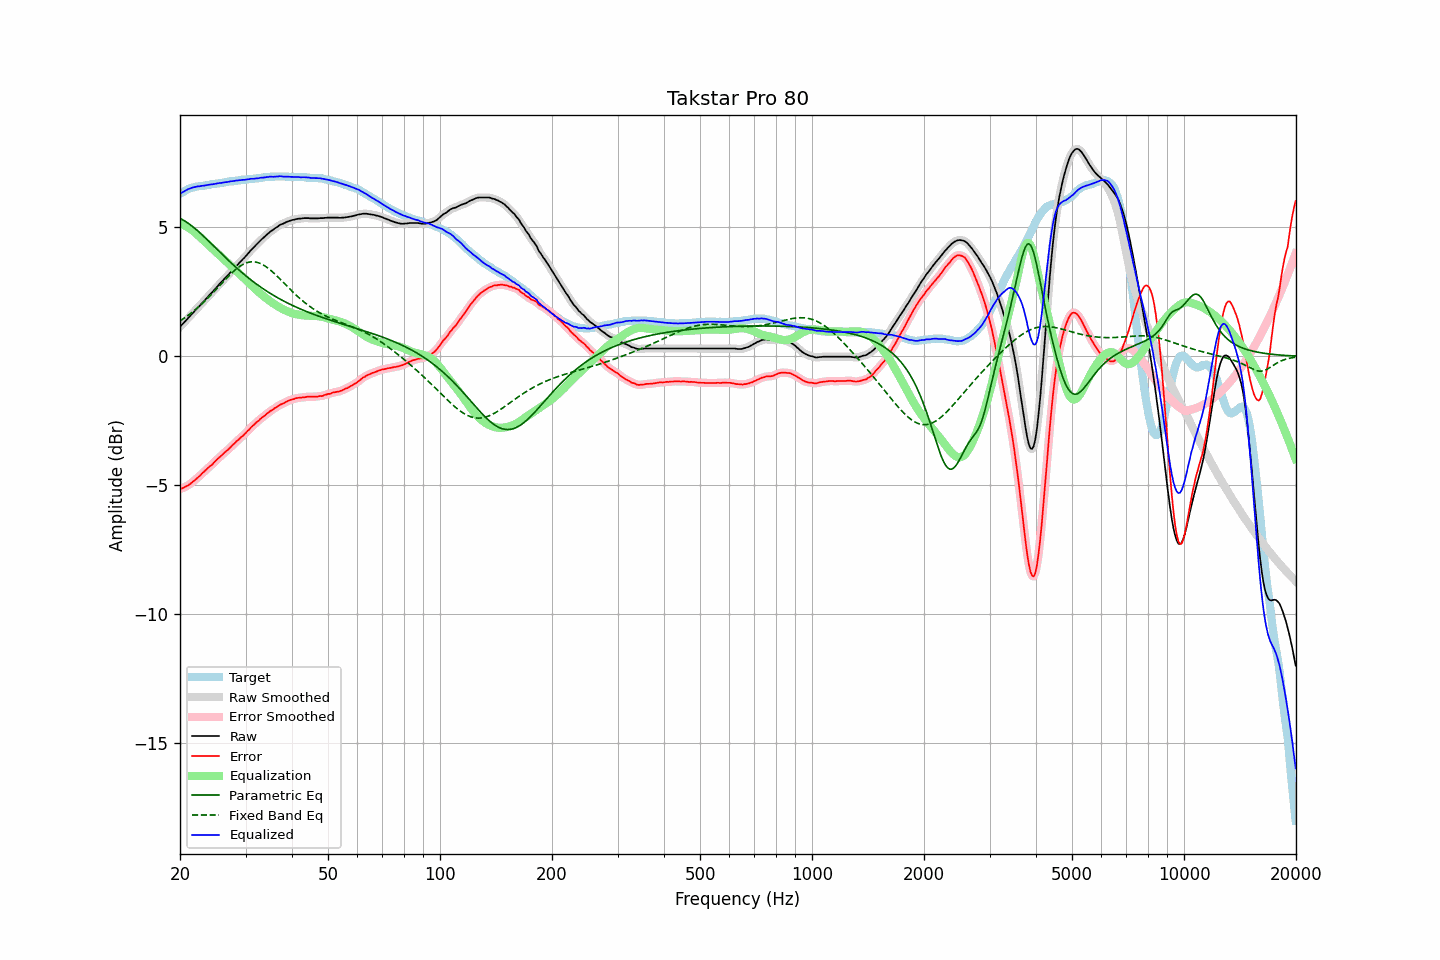

The table this chart was drawn from, first rows:
frequency, raw, error, smoothed, error_smoothed, equalization, parametric_eq, fixed_band_eq, equalized_raw, equalized_smoothed, target
20.00, 1.14, -5.16, 1.14, -5.16, 5.16, 5.35, 1.37, 6.30, 6.30, 6.30
20.20, 1.21, -5.13, 1.21, -5.13, 5.13, 5.32, 1.41, 6.35, 6.34, 6.34
20.40, 1.27, -5.11, 1.28, -5.10, 5.10, 5.29, 1.45, 6.38, 6.38, 6.38
20.61, 1.34, -5.07, 1.34, -5.07, 5.07, 5.25, 1.50, 6.42, 6.42, 6.41
20.81, 1.41, -5.04, 1.41, -5.04, 5.04, 5.21, 1.54, 6.45, 6.45, 6.45
21.02, 1.48, -5.01, 1.48, -5.01, 5.00, 5.17, 1.59, 6.48, 6.48, 6.49
21.23, 1.54, -4.97, 1.55, -4.97, 4.96, 5.12, 1.63, 6.50, 6.51, 6.51
21.44, 1.61, -4.92, 1.61, -4.92, 4.92, 5.08, 1.68, 6.53, 6.53, 6.53
21.66, 1.68, -4.87, 1.68, -4.87, 4.87, 5.03, 1.73, 6.55, 6.55, 6.55
21.87, 1.74, -4.82, 1.75, -4.82, 4.82, 4.98, 1.78, 6.56, 6.57, 6.56
22.09, 1.81, -4.77, 1.81, -4.77, 4.77, 4.92, 1.83, 6.58, 6.58, 6.58
22.31, 1.88, -4.71, 1.88, -4.71, 4.71, 4.87, 1.89, 6.59, 6.59, 6.59
22.54, 1.94, -4.66, 1.95, -4.65, 4.65, 4.81, 1.94, 6.60, 6.60, 6.60
22.76, 2.01, -4.60, 2.01, -4.60, 4.59, 4.76, 2.00, 6.61, 6.61, 6.61
22.99, 2.08, -4.53, 2.08, -4.54, 4.54, 4.70, 2.06, 6.62, 6.62, 6.61
23.22, 2.14, -4.48, 2.15, -4.48, 4.48, 4.64, 2.12, 6.62, 6.63, 6.62
23.45, 2.21, -4.42, 2.21, -4.42, 4.42, 4.58, 2.18, 6.64, 6.64, 6.63
23.69, 2.28, -4.36, 2.28, -4.36, 4.36, 4.52, 2.24, 6.65, 6.65, 6.64
23.92, 2.35, -4.30, 2.35, -4.30, 4.30, 4.46, 2.30, 6.66, 6.66, 6.65
24.16, 2.42, -4.25, 2.42, -4.25, 4.25, 4.40, 2.37, 6.67, 6.67, 6.67
24.40, 2.48, -4.21, 2.49, -4.19, 4.19, 4.34, 2.43, 6.67, 6.68, 6.69
24.65, 2.55, -4.13, 2.55, -4.14, 4.13, 4.28, 2.50, 6.68, 6.68, 6.68
24.89, 2.62, -4.07, 2.62, -4.07, 4.07, 4.21, 2.56, 6.70, 6.69, 6.69
25.14, 2.69, -4.01, 2.69, -4.01, 4.01, 4.15, 2.63, 6.71, 6.71, 6.70
25.39, 2.76, -3.95, 2.76, -3.95, 3.95, 4.09, 2.70, 6.72, 6.72, 6.71
25.65, 2.83, -3.90, 2.83, -3.90, 3.90, 4.03, 2.77, 6.73, 6.73, 6.73
25.91, 2.89, -3.84, 2.90, -3.84, 3.84, 3.97, 2.83, 6.73, 6.74, 6.73
26.16, 2.96, -3.78, 2.96, -3.78, 3.78, 3.91, 2.90, 6.75, 6.74, 6.74
26.43, 3.03, -3.72, 3.03, -3.72, 3.72, 3.85, 2.97, 6.76, 6.75, 6.75
26.69, 3.09, -3.67, 3.10, -3.67, 3.67, 3.79, 3.03, 6.76, 6.76, 6.76
26.96, 3.16, -3.62, 3.16, -3.62, 3.61, 3.73, 3.10, 6.77, 6.77, 6.78
27.23, 3.23, -3.56, 3.23, -3.56, 3.55, 3.67, 3.16, 6.78, 6.78, 6.79
27.50, 3.30, -3.49, 3.30, -3.49, 3.49, 3.61, 3.22, 6.80, 6.79, 6.79
27.77, 3.36, -3.43, 3.37, -3.43, 3.43, 3.55, 3.28, 6.80, 6.80, 6.79
28.05, 3.43, -3.38, 3.43, -3.37, 3.38, 3.50, 3.34, 6.81, 6.81, 6.81
28.33, 3.50, -3.31, 3.50, -3.31, 3.32, 3.44, 3.39, 6.82, 6.82, 6.81
28.62, 3.56, -3.26, 3.57, -3.26, 3.26, 3.39, 3.44, 6.82, 6.83, 6.82
28.90, 3.63, -3.20, 3.63, -3.20, 3.20, 3.33, 3.48, 6.84, 6.83, 6.83
29.19, 3.69, -3.14, 3.70, -3.15, 3.14, 3.28, 3.52, 6.84, 6.84, 6.83
29.48, 3.76, -3.10, 3.76, -3.09, 3.09, 3.22, 3.56, 6.85, 6.85, 6.86
29.78, 3.82, -3.03, 3.82, -3.03, 3.03, 3.17, 3.59, 6.85, 6.85, 6.85
30.08, 3.89, -2.97, 3.89, -2.97, 2.96, 3.12, 3.62, 6.86, 6.86, 6.86
30.38, 3.96, -2.90, 3.96, -2.90, 2.90, 3.07, 3.64, 6.87, 6.87, 6.86
30.68, 4.03, -2.85, 4.04, -2.84, 2.84, 3.02, 3.65, 6.87, 6.88, 6.88
30.99, 4.11, -2.77, 4.11, -2.78, 2.78, 2.97, 3.66, 6.89, 6.88, 6.88
31.30, 4.17, -2.71, 4.17, -2.71, 2.72, 2.92, 3.67, 6.89, 6.89, 6.88
31.61, 4.23, -2.66, 4.24, -2.65, 2.66, 2.88, 3.67, 6.89, 6.90, 6.89
31.93, 4.30, -2.60, 4.30, -2.60, 2.60, 2.83, 3.66, 6.90, 6.90, 6.90
32.24, 4.36, -2.54, 4.36, -2.55, 2.54, 2.78, 3.64, 6.91, 6.91, 6.90
32.57, 4.42, -2.50, 4.43, -2.49, 2.49, 2.74, 3.63, 6.91, 6.92, 6.92
32.89, 4.49, -2.43, 4.49, -2.43, 2.44, 2.69, 3.60, 6.93, 6.92, 6.92
33.22, 4.55, -2.38, 4.55, -2.38, 2.38, 2.65, 3.57, 6.94, 6.93, 6.93
33.55, 4.60, -2.34, 4.61, -2.33, 2.33, 2.61, 3.54, 6.94, 6.94, 6.94
33.89, 4.66, -2.29, 4.66, -2.29, 2.28, 2.57, 3.50, 6.95, 6.95, 6.95
34.23, 4.72, -2.23, 4.72, -2.23, 2.23, 2.53, 3.46, 6.96, 6.95, 6.95
34.57, 4.77, -2.19, 4.78, -2.18, 2.19, 2.49, 3.41, 6.96, 6.96, 6.96
34.92, 4.83, -2.13, 4.83, -2.14, 2.14, 2.45, 3.36, 6.97, 6.97, 6.96
35.27, 4.87, -2.10, 4.87, -2.10, 2.10, 2.41, 3.31, 6.97, 6.97, 6.97
35.62, 4.91, -2.06, 4.92, -2.05, 2.05, 2.37, 3.25, 6.96, 6.97, 6.97
35.97, 4.96, -2.01, 4.96, -2.02, 2.01, 2.33, 3.19, 6.97, 6.97, 6.97
... 635 more rows
